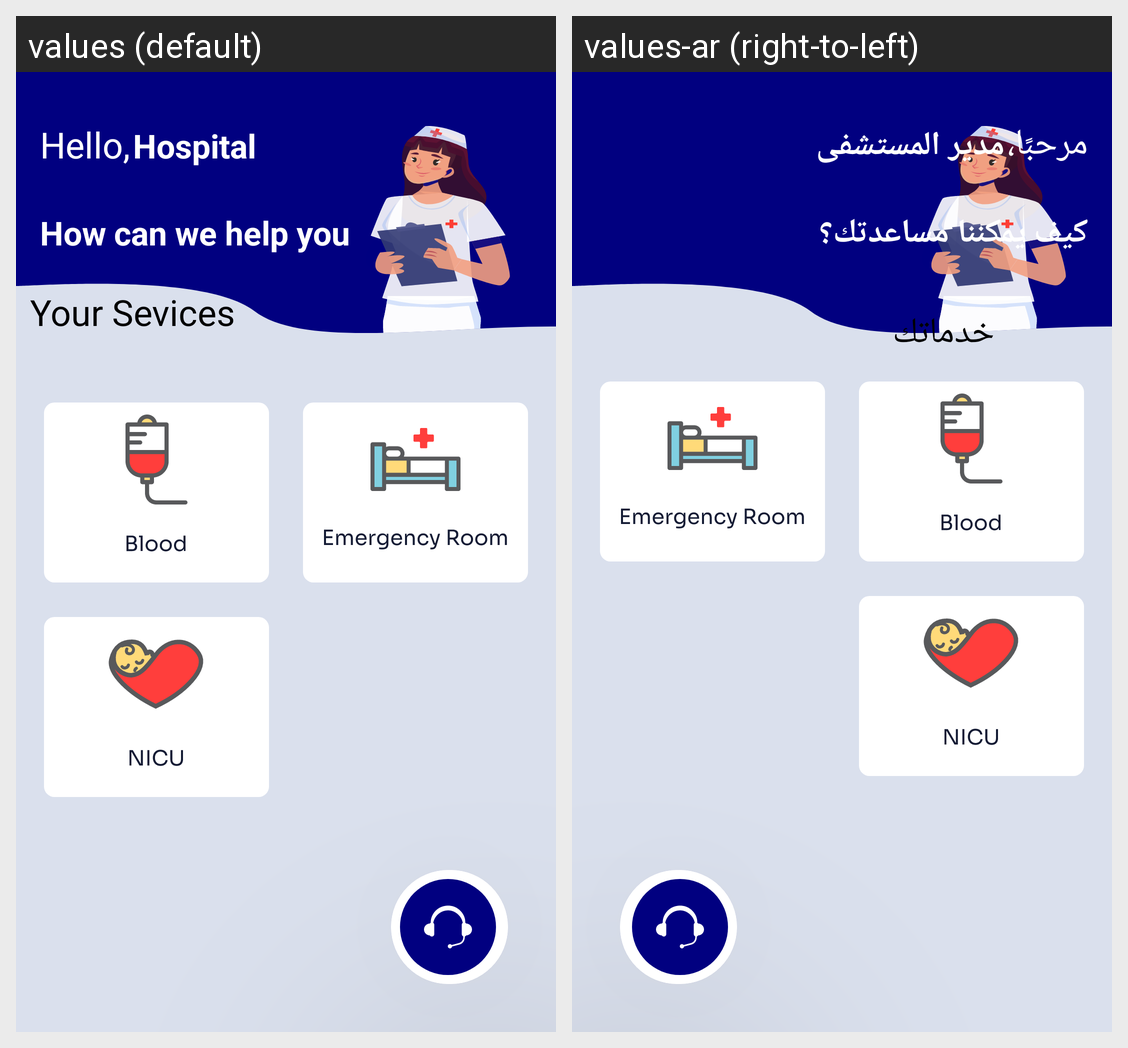

Here is an Android app screen in its default locale and in the app's own translations. Write out the translated-string differences for the strings that appear on this screen.
Android screen res/layout/fragment_home.xml rendered under 2 locales, left to right: values (default), values-ar (right-to-left). Device: Nexus 5 (rendered at 1080×1920; each locale shown at half size, 540×960, under a caption strip naming it); theme Theme.CareCallApp.
Strings drawn on this screen, with the default value and each locale's value (text and hints the layout hard-codes, and strings that could not be matched under every locale, appear in the picture but are not listed):

hello
  values: Hello,
  values-ar: مرحبًا،

hospital_manager
  values: Hospital Manager
  values-ar: مدير المستشفى

how_can_we_help_you
  values: How can we help you
  values-ar: كيف يمكننا مساعدتك؟

your_services
  values: Your Sevices
      
  values-ar: خدماتك
